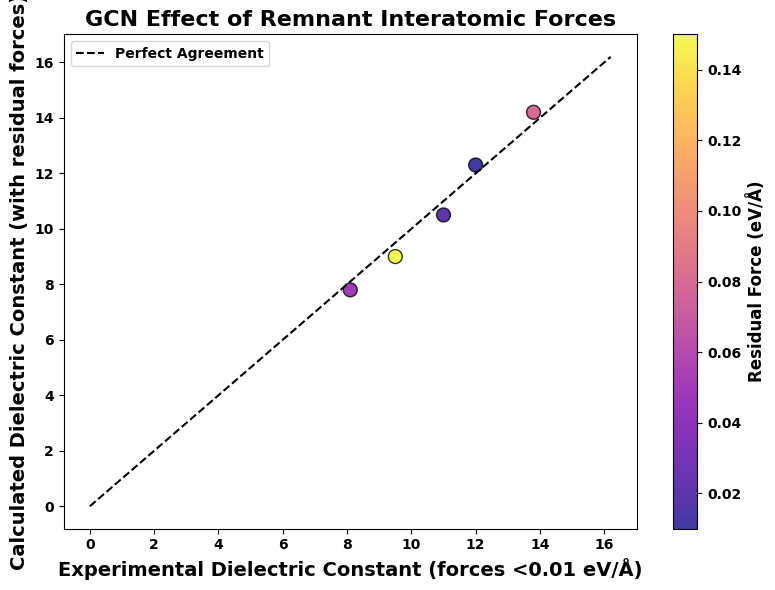

The script that saved this image:
# src/train_eval_remnant_forces.py
import matplotlib.pyplot as plt
import matplotlib as mpl
import seaborn as sns
import pandas as pd
import numpy as np
import os

# Style: Times New Roman, bold
mpl.rcParams['font.family'] = 'Times New Roman'
mpl.rcParams['font.weight'] = 'bold'

def remnant_forces_plot(data, model_name="GCN"):
    # Data format: Compound, Predicted, Experimental, ResidualForce (eV/Å)
    df = pd.DataFrame(data, columns=["Compound","Predicted","Experimental","ResidualForce"])

    # Compute deviations
    df["AbsDev"] = np.abs(df["Predicted"] - df["Experimental"])
    df["RelDev"] = df["AbsDev"] / df["Experimental"] * 100

    os.makedirs("results", exist_ok=True)
    df.to_csv(f"results/{model_name}_remnant_forces.csv", index=False)

    # Scatter plot with color by residual force
    plt.figure(figsize=(8,6))
    scatter = plt.scatter(df["Experimental"], df["Predicted"],
                          c=df["ResidualForce"], cmap="plasma", s=100, alpha=0.8, edgecolor="k")

    max_val = max(df["Experimental"].max(), df["Predicted"].max()) + 2
    plt.plot([0, max_val], [0, max_val], color="black", linestyle="--", label="Perfect Agreement")

    # Colorbar
    cbar = plt.colorbar(scatter)
    cbar.set_label("Residual Force (eV/Å)", fontsize=12, fontweight="bold")

    # Labels and formatting
    plt.xlabel("Experimental Dielectric Constant (forces <0.01 eV/Å)", fontsize=14, fontweight="bold")
    plt.ylabel("Calculated Dielectric Constant (with residual forces)", fontsize=14, fontweight="bold")
    plt.title(f"{model_name} Effect of Remnant Interatomic Forces", fontsize=16, fontweight="bold")
    plt.legend()
    plt.tight_layout()
    plt.savefig(f"results/{model_name}_remnant_forces.png", dpi=1200, bbox_inches="tight")
    plt.close()

if __name__ == "__main__":
    # Example dataset (replace with your actual values)
    data = [
        ["CompoundA", 10.5, 11.0, 0.02],
        ["CompoundB", 7.8, 8.1, 0.05],
        ["CompoundC", 12.3, 12.0, 0.01],
        ["CompoundD", 9.0, 9.5, 0.15],
        ["CompoundE", 14.2, 13.8, 0.08],
    ]

    remnant_forces_plot(data, model_name="GCN")
